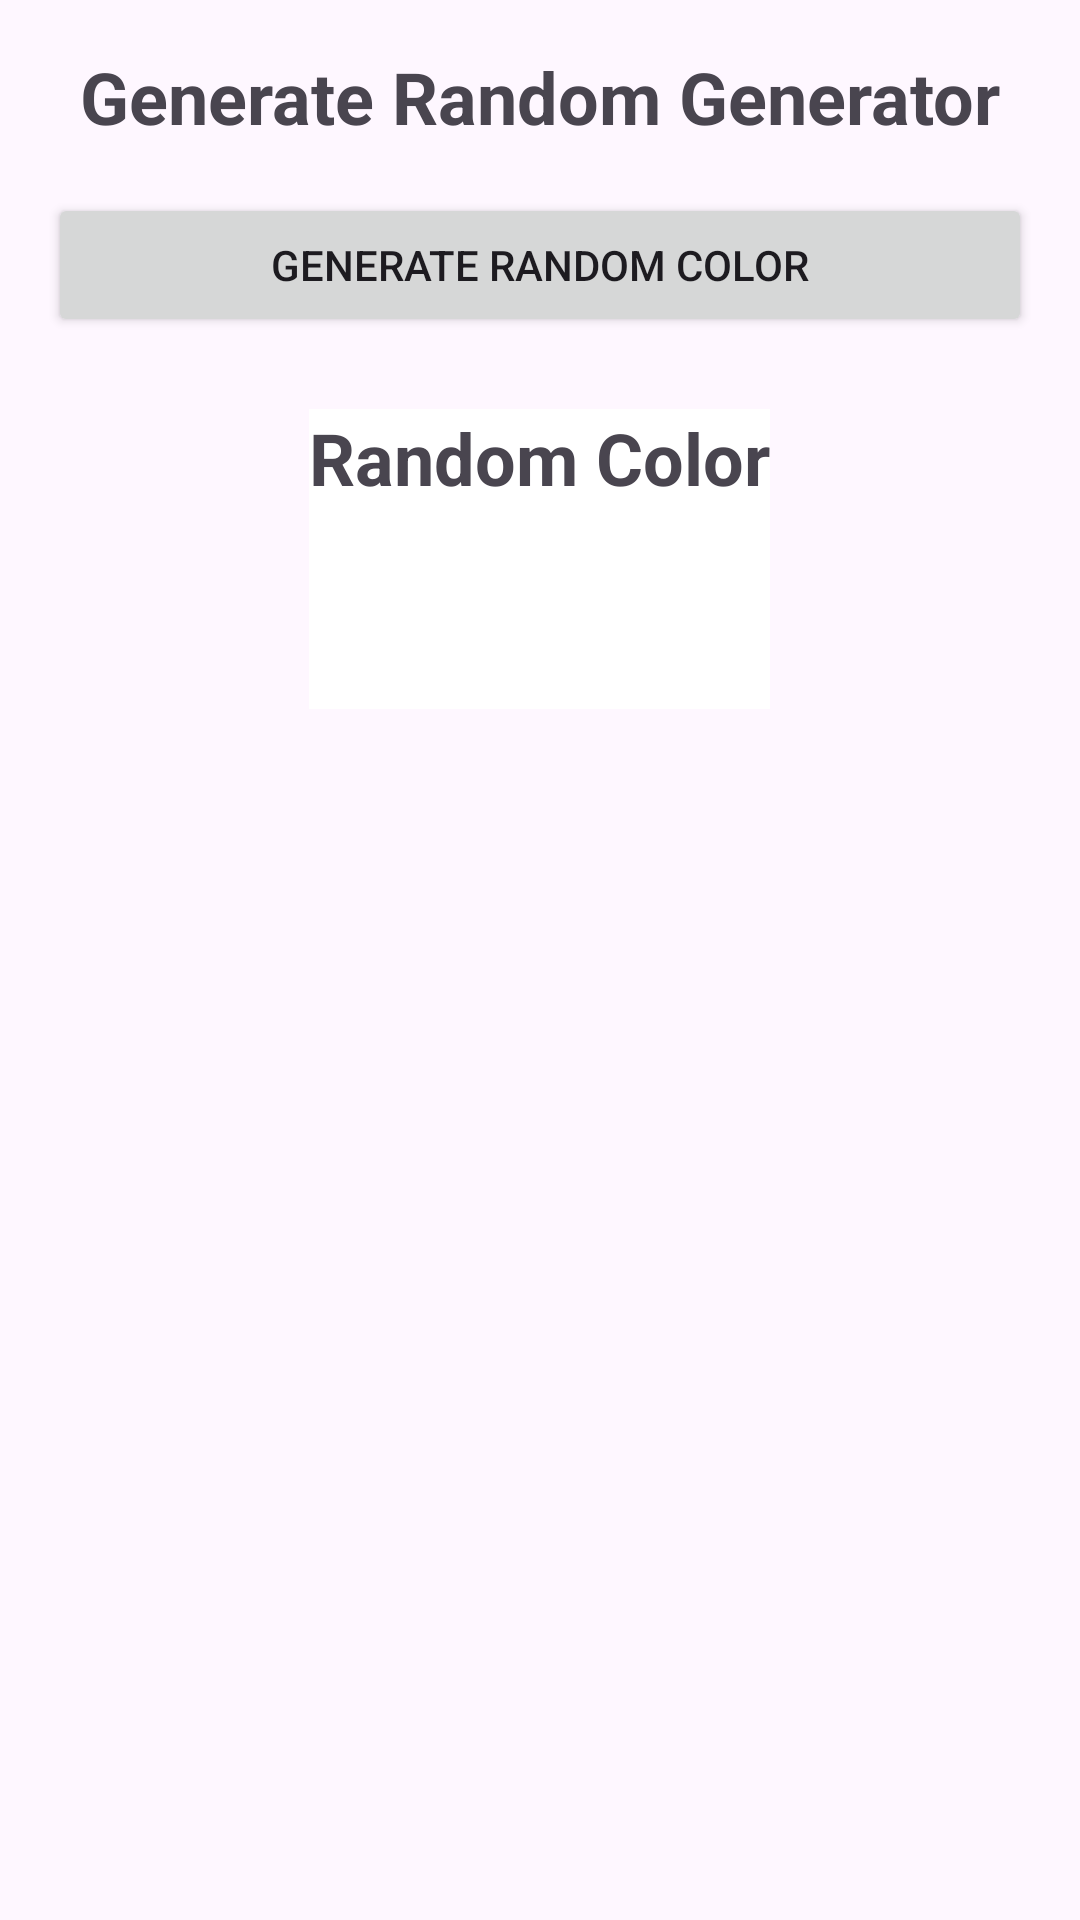

This screen was rendered from an Android layout file. Write that file and the resources it references.
<!-- AndroidManifest.xml: application theme Theme.AndroidApps -->
<!-- res/layout/activity_generate_random_color.xml -->
<?xml version="1.0" encoding="utf-8"?>
<LinearLayout
    xmlns:android="http://schemas.android.com/apk/res/android"
    android:layout_width="match_parent"
    android:layout_height="match_parent"
    android:orientation="vertical"
    android:padding="16dp">

    <TextView
        android:layout_width="wrap_content"
        android:layout_height="wrap_content"
        android:text="Generate Random Generator"
        android:textSize="24sp"
        android:textStyle="bold"
        android:layout_gravity="center" />

    <Button
        android:id="@+id/btn_random_color"
        android:layout_width="match_parent"
        android:layout_height="wrap_content"
        android:text="Generate Random Color"
        android:layout_marginTop="16dp" />

    <TextView
        android:id="@+id/tv_color_display"
        android:layout_width="wrap_content"
        android:layout_height="100dp"
        android:layout_marginTop="24dp"
        android:text="Random Color"
        android:textSize="24sp"
        android:textStyle="bold"
        android:background="#FFFFFF"
        android:layout_gravity="center" />

</LinearLayout>
<!-- resources referenced by this layout -->
<resources>
  <style name="Theme.AndroidApps" parent="Base.Theme.AndroidApps" />
  <style name="Base.Theme.AndroidApps" parent="Theme.Material3.DayNight.NoActionBar">
          
          
      </style>
</resources>
